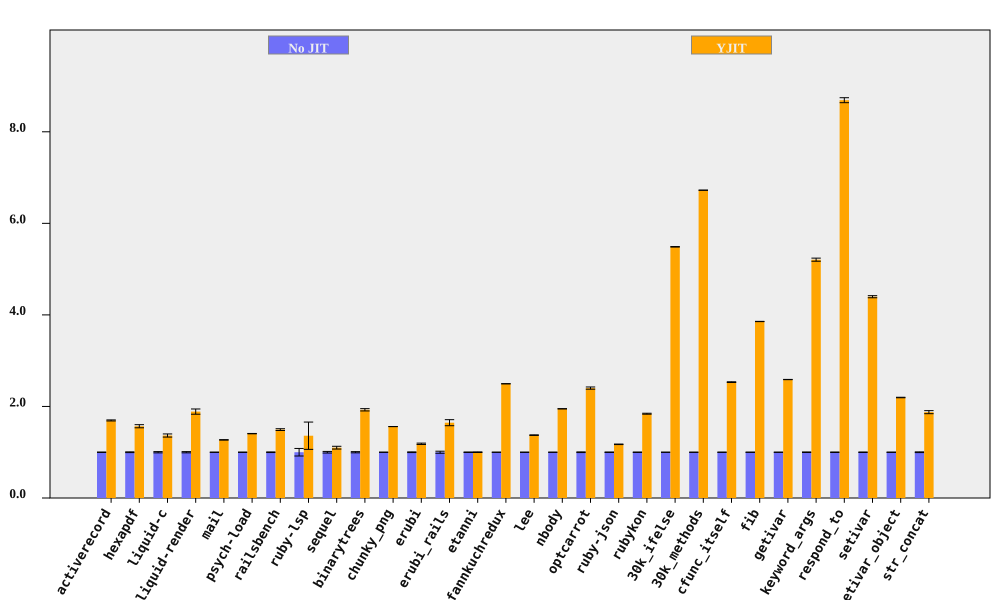

Values plotted in this chart, from the file beside it:
bench, No JIT (ms), No JIT RSD, YJIT (ms), YJIT RSD, YJIT spd, YJIT spd RSD, % in YJIT
activerecord, 177.2, 0.3782, 104.6, 0.5679, 1.695, 0.6823, 91.94
hexapdf, 3147, 0.818, 2007, 2.01, 1.568, 2.17, 90.09
liquid-c, 79.5, 1.369, 58.23, 2.105, 1.365, 2.511, 93.35
liquid-render, 197.3, 1.324, 104.5, 2.722, 1.888, 3.027, 88.69
mail, 165.8, 0.1413, 130.6, 0.3437, 1.27, 0.3716, 99.06
psych-load, 2514, 0.2671, 1788, 0.03888, 1.406, 0.2699, 99.99
railsbench, 2736, 0.6868, 1831, 1.103, 1.494, 1.3, 93.2
ruby-lsp, 81.01, 8.248, 59.54, 20.31, 1.361, 21.93, 76.61
sequel, 161.9, 1.749, 147.2, 2.12, 1.1, 2.748, 84.12
binarytrees, 465.2, 1.312, 241.4, 0.07071, 1.927, 1.314, 100
chunky_png, 976.2, 0.04254, 625.6, 0.04661, 1.56, 0.06311, 100
erubi, 296.4, 0.7551, 250.3, 0.9987, 1.184, 1.252, 100
erubi_rails, 25.64, 2.225, 15.59, 3.337, 1.645, 4.011, 91.82
etanni, 405.6, 0.4847, 405.2, 0.4804, 1.001, 0.6824, 7.029
fannkuchredux, 2092, 0.05453, 838.2, 0.06122, 2.496, 0.08198, 90.57
lee, 1261, 0.2291, 918.5, 0.3805, 1.373, 0.4441, 99.97
nbody, 140.7, 0.105, 72.2, 0.08172, 1.949, 0.1331, 100
optcarrot, 6185, 0.7323, 2576, 0.6902, 2.401, 1.006, 96.78
ruby-json, 3565, 0.4691, 3039, 0.1724, 1.173, 0.4997, 99.36
rubykon, 12639, 0.4096, 6864, 0.3944, 1.841, 0.5686, 99.78
30k_ifelse, 2347, 0.02121, 427.7, 0.09474, 5.487, 0.09708, 99.99
30k_methods, 6402, 0.004225, 952.1, 0.0308, 6.724, 0.03109, 100
cfunc_itself, 105.7, 0.2147, 41.75, 0.2219, 2.531, 0.3088, 100
fib, 238.6, 0.0234, 61.87, 0.06966, 3.856, 0.07349, 100
getivar, 118.5, 0.07205, 45.8, 0.08213, 2.588, 0.1093, 95.53
keyword_args, 280, 0.63, 53.79, 0.1587, 5.206, 0.6497, 100
respond_to, 271.4, 0.498, 31.24, 0.377, 8.69, 0.6246, 100
setivar, 65.11, 0.5039, 14.81, 0.1396, 4.397, 0.5229, 98.44
setivar_object, 104.1, 0.2369, 47.4, 0.07798, 2.195, 0.2494, 95
str_concat, 80.33, 0.7752, 42.84, 1.602, 1.875, 1.78, 99.62
